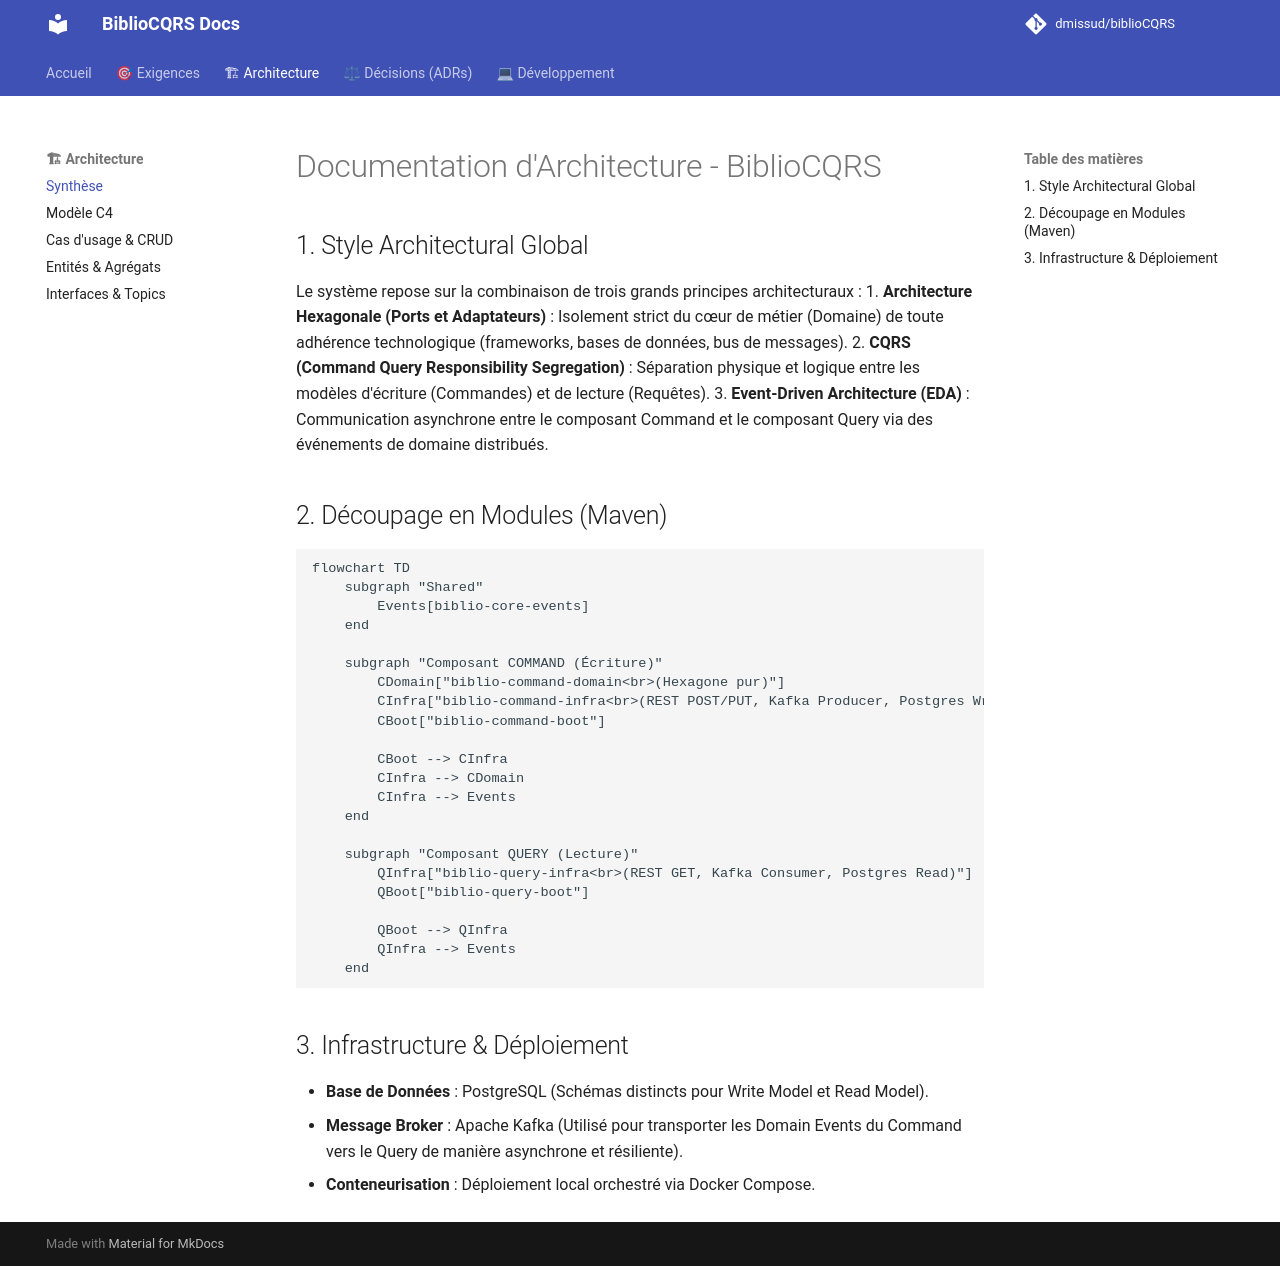

repository: dmissud/biblioCQRS · page: documentation_architecture/index.html · generator: mkdocs

# Documentation d'Architecture - BiblioCQRS

## 1. Style Architectural Global
Le système repose sur la combinaison de trois grands principes architecturaux :
1.  **Architecture Hexagonale (Ports et Adaptateurs)** : Isolement strict du cœur de métier (Domaine) de toute adhérence technologique (frameworks, bases de données, bus de messages).
2.  **CQRS (Command Query Responsibility Segregation)** : Séparation physique et logique entre les modèles d'écriture (Commandes) et de lecture (Requêtes).
3.  **Event-Driven Architecture (EDA)** : Communication asynchrone entre le composant Command et le composant Query via des événements de domaine distribués.

## 2. Découpage en Modules (Maven)
```mermaid
flowchart TD
    subgraph "Shared"
        Events[biblio-core-events]
    end

    subgraph "Composant COMMAND (Écriture)"
        CDomain["biblio-command-domain<br>(Hexagone pur)"]
        CInfra["biblio-command-infra<br>(REST POST/PUT, Kafka Producer, Postgres Write)"]
        CBoot["biblio-command-boot"]
        
        CBoot --> CInfra
        CInfra --> CDomain
        CInfra --> Events
    end

    subgraph "Composant QUERY (Lecture)"
        QInfra["biblio-query-infra<br>(REST GET, Kafka Consumer, Postgres Read)"]
        QBoot["biblio-query-boot"]
        
        QBoot --> QInfra
        QInfra --> Events
    end
```

## 3. Infrastructure & Déploiement
*   **Base de Données** : PostgreSQL (Schémas distincts pour Write Model et Read Model).
*   **Message Broker** : Apache Kafka (Utilisé pour transporter les Domain Events du Command vers le Query de manière asynchrone et résiliente).
*   **Conteneurisation** : Déploiement local orchestré via Docker Compose.
